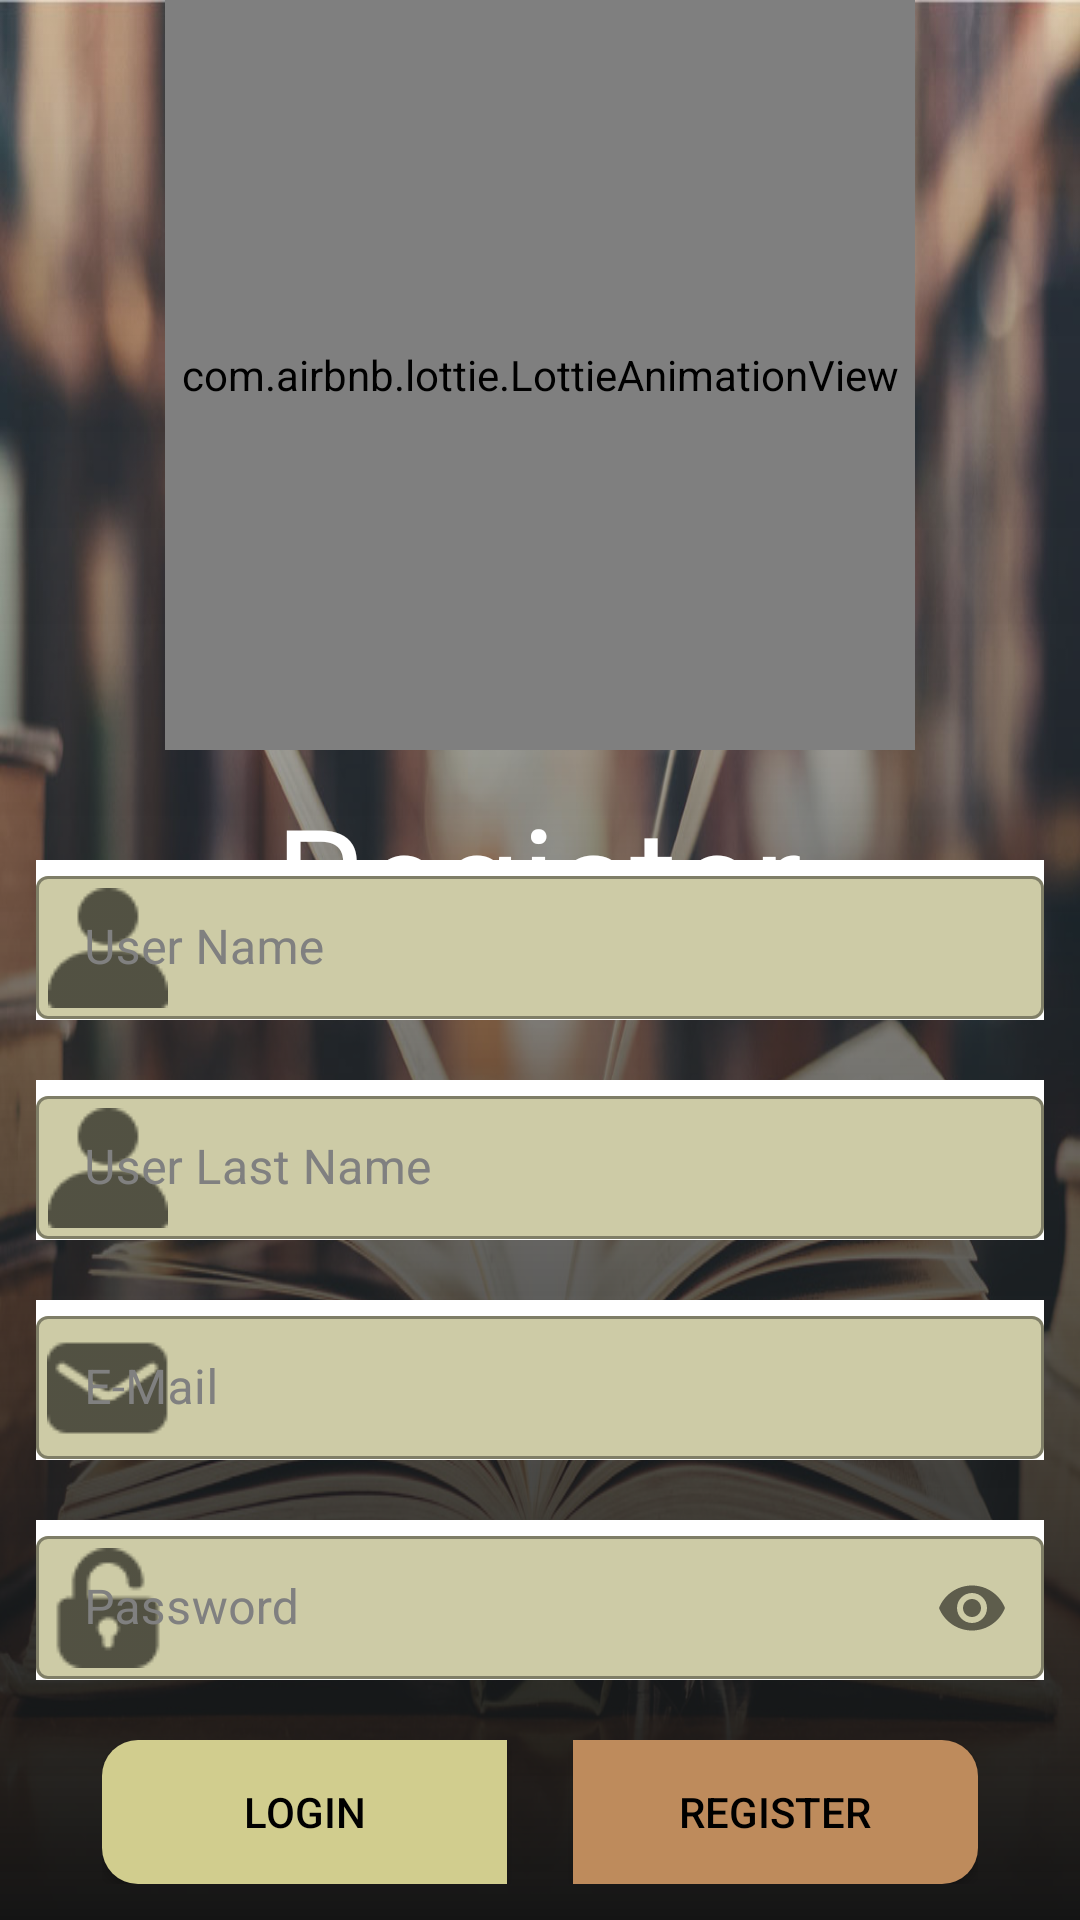

The Android layout XML behind this screen, and the referenced resources:
<!-- AndroidManifest.xml: application theme Theme.Aws -->
<!-- res/layout/fragment_register.xml -->
<?xml version="1.0" encoding="utf-8"?>
<FrameLayout xmlns:android="http://schemas.android.com/apk/res/android"
    xmlns:tools="http://schemas.android.com/tools"
    android:layout_width="match_parent"
    android:layout_height="match_parent"
    xmlns:app="http://schemas.android.com/apk/res-auto"
    android:background="@drawable/login_bg3"
    tools:context=".ui.fragment.RegisterFragment">

    <androidx.constraintlayout.widget.ConstraintLayout
        android:layout_width="match_parent"
        android:layout_height="match_parent"
        android:background="@drawable/scrim_top">


        <com.airbnb.lottie.LottieAnimationView
            android:layout_width="250dp"
            android:layout_height="250dp"
            android:foregroundGravity="center"
            app:layout_constraintEnd_toEndOf="parent"
            app:layout_constraintStart_toStartOf="parent"
            app:layout_constraintTop_toTopOf="parent"
            app:lottie_autoPlay="true"
            app:lottie_loop="true"
            app:lottie_rawRes="@raw/loading_book_anim" />

        <TextView
            android:id="@+id/textView5"
            android:layout_width="wrap_content"
            android:layout_height="wrap_content"
            android:layout_marginTop="260dp"
            android:text="Register"
            android:textColor="@color/white"
            android:textSize="48sp"
            app:layout_constraintEnd_toEndOf="parent"
            app:layout_constraintHorizontal_bias="0.498"
            app:layout_constraintStart_toStartOf="parent"
            app:layout_constraintTop_toTopOf="parent" />

        <LinearLayout
            android:layout_width="match_parent"
            android:layout_height="wrap_content"
            android:orientation="vertical"
            android:padding="4dp"
            app:layout_constraintBottom_toBottomOf="parent"
            app:layout_constraintEnd_toEndOf="parent"
            app:layout_constraintStart_toStartOf="parent">






            <ScrollView
                android:layout_width="match_parent"
                android:layout_height="wrap_content">

                <LinearLayout
                    android:layout_width="match_parent"
                    android:layout_height="wrap_content"
                    android:orientation="vertical">

                    <com.google.android.material.textfield.TextInputLayout
                        style="@style/Widget.MaterialComponents.TextInputLayout.OutlinedBox.Dense"
                        android:layout_width="match_parent"
                        android:layout_height="wrap_content"
                        android:background="#ffffff"
                        app:boxBackgroundColor="#CDCBA6"
                        android:layout_marginHorizontal="8dp"
                        android:textColorHint="#808080"
                        android:layout_marginBottom="20dp"
                        app:startIconDrawable="@drawable/profile">

                        <com.google.android.material.textfield.TextInputEditText
                            android:id="@+id/registerNameTextField"
                            android:layout_width="match_parent"
                            android:layout_height="wrap_content"
                            android:hint="User Name"
                            android:inputType="text"
                            android:singleLine="true" />
                    </com.google.android.material.textfield.TextInputLayout>


                    <com.google.android.material.textfield.TextInputLayout
                        style="@style/Widget.MaterialComponents.TextInputLayout.OutlinedBox.Dense"
                        android:layout_width="match_parent"
                        android:layout_height="wrap_content"
                        android:background="#ffffff"
                        android:layout_marginHorizontal="8dp"
                        android:textColorHint="#808080"
                        app:boxBackgroundColor="#CDCBA6"
                        android:layout_marginBottom="20dp"
                        app:startIconDrawable="@drawable/profile">

                        <com.google.android.material.textfield.TextInputEditText
                            android:id="@+id/registerSurNameTextField"
                            android:layout_width="match_parent"
                            android:layout_height="wrap_content"
                            android:hint="User Last Name"
                            android:inputType="text"
                            android:singleLine="true" />
                    </com.google.android.material.textfield.TextInputLayout>


                    <com.google.android.material.textfield.TextInputLayout
                        style="@style/Widget.MaterialComponents.TextInputLayout.OutlinedBox.Dense"
                        android:layout_width="match_parent"
                        android:layout_height="wrap_content"
                        android:background="#ffffff"
                        android:layout_marginHorizontal="8dp"
                        android:textColorHint="#808080"
                        app:boxBackgroundColor="#CDCBA6"
                        android:layout_marginBottom="20dp"
                        app:startIconDrawable="@drawable/mail">

                        <com.google.android.material.textfield.TextInputEditText
                            android:id="@+id/registerEmailTextField"
                            android:layout_width="match_parent"
                            android:layout_height="wrap_content"
                            android:hint="E-Mail"
                            android:inputType="textEmailAddress"
                            android:singleLine="true" />
                    </com.google.android.material.textfield.TextInputLayout>

                    <com.google.android.material.textfield.TextInputLayout
                        style="@style/Widget.MaterialComponents.TextInputLayout.OutlinedBox.Dense"
                        android:layout_width="match_parent"
                        android:layout_height="wrap_content"
                        app:passwordToggleEnabled="true"
                        android:layout_marginHorizontal="8dp"
                        app:boxBackgroundColor="#CDCBA6"
                        android:background="#ffffff"
                        android:layout_marginBottom="20dp"
                        android:textColorHint="#808080"
                        app:startIconDrawable="@drawable/password">

                        <com.google.android.material.textfield.TextInputEditText
                            android:id="@+id/registerPasswordTextField"
                            android:layout_width="match_parent"
                            android:layout_height="wrap_content"
                            android:hint="Password"
                            android:inputType="textPassword"
                            android:singleLine="true" />

                    </com.google.android.material.textfield.TextInputLayout>




                    <LinearLayout
                        android:layout_width="match_parent"
                        android:layout_height="wrap_content"
                        android:orientation="horizontal"
                        android:paddingHorizontal="30dp"
                        android:weightSum="2">
                        <androidx.appcompat.widget.AppCompatButton
                            android:id="@+id/loginBtn"
                            android:layout_width="0dp"
                            android:layout_height="wrap_content"
                            android:layout_marginEnd="11dp"
                            android:layout_weight="1"
                            android:background="@drawable/bg_login"
                            android:text="Login"
                            android:textColor="@color/black" />
                        <androidx.appcompat.widget.AppCompatButton
                            android:id="@+id/registerBtn"
                            android:layout_width="0dp"
                            android:layout_height="wrap_content"
                            android:layout_marginStart="11dp"
                            android:layout_weight="1"
                            android:background="@drawable/bg_register"
                            android:text="Register"
                            android:textColor="@color/black"/>

                    </LinearLayout>



                </LinearLayout>


            </ScrollView>


            <Space
                android:layout_width="0dp"
                android:layout_height="8dp" />

            <Space
                android:layout_width="0dp"
                android:layout_height="0dp"
                android:layout_weight="1" />
        </LinearLayout>

    </androidx.constraintlayout.widget.ConstraintLayout>



</FrameLayout>
<!-- resources referenced by this layout -->
<resources>
  <!-- drawable bg_login (drawable) -->
  <?xml version="1.0" encoding="utf-8"?>
  
  <shape xmlns:android="http://schemas.android.com/apk/res/android">
  
  
      <solid android:color="#D1CD8E"/>
  
      <corners android:topLeftRadius="12dp"
          android:bottomLeftRadius="12dp"/>
  
  </shape>
  <!-- drawable bg_register (drawable) -->
  <?xml version="1.0" encoding="utf-8"?>
  
  <shape xmlns:android="http://schemas.android.com/apk/res/android">
  
  
      <solid android:color="#BE8B5C"/>
  
      <corners android:topRightRadius="12dp"
          android:bottomRightRadius="12dp"/>
  
  </shape>
  <!-- drawable login_bg3: png bitmap (drawable, 153267 bytes) -->
  <!-- drawable mail: png bitmap (drawable, 632 bytes) -->
  <!-- drawable password: png bitmap (drawable, 800 bytes) -->
  <!-- drawable profile: png bitmap (drawable, 672 bytes) -->
  <!-- drawable scrim_top (drawable) -->
  <?xml version="1.0" encoding="utf-8"?>
  
  <shape android:shape="rectangle" xmlns:android="http://schemas.android.com/apk/res/android">
  
      <gradient
          android:angle="90"
          android:endColor="@android:color/transparent"
          android:startColor="#141414" />
  
  </shape>
  <style name="Theme.Aws" parent="Theme.MaterialComponents.DayNight.NoActionBar.Bridge">
  
          
          <item name="colorPrimary">@color/white</item>
          <item name="colorPrimaryVariant">#CDCBA6</item>
          <item name="colorOnPrimary">@color/teal_700</item>
          
          <item name="colorSecondary">#5E35B1</item>
          <item name="colorSecondaryVariant">@color/teal_700</item>
          <item name="colorOnSecondary">@color/black</item>
          
          <item name="android:statusBarColor" tools:targetApi="l">?attr/colorPrimaryVariant</item>
          
      </style>
  <!-- not gathered from this repository: default colours our renderer supplied (Android Studio template values) -->
  <color name="teal_700">#FF018786</color>
  <color name="black">#FF000000</color>
  <color name="white">#FFFFFFFF</color>
</resources>
